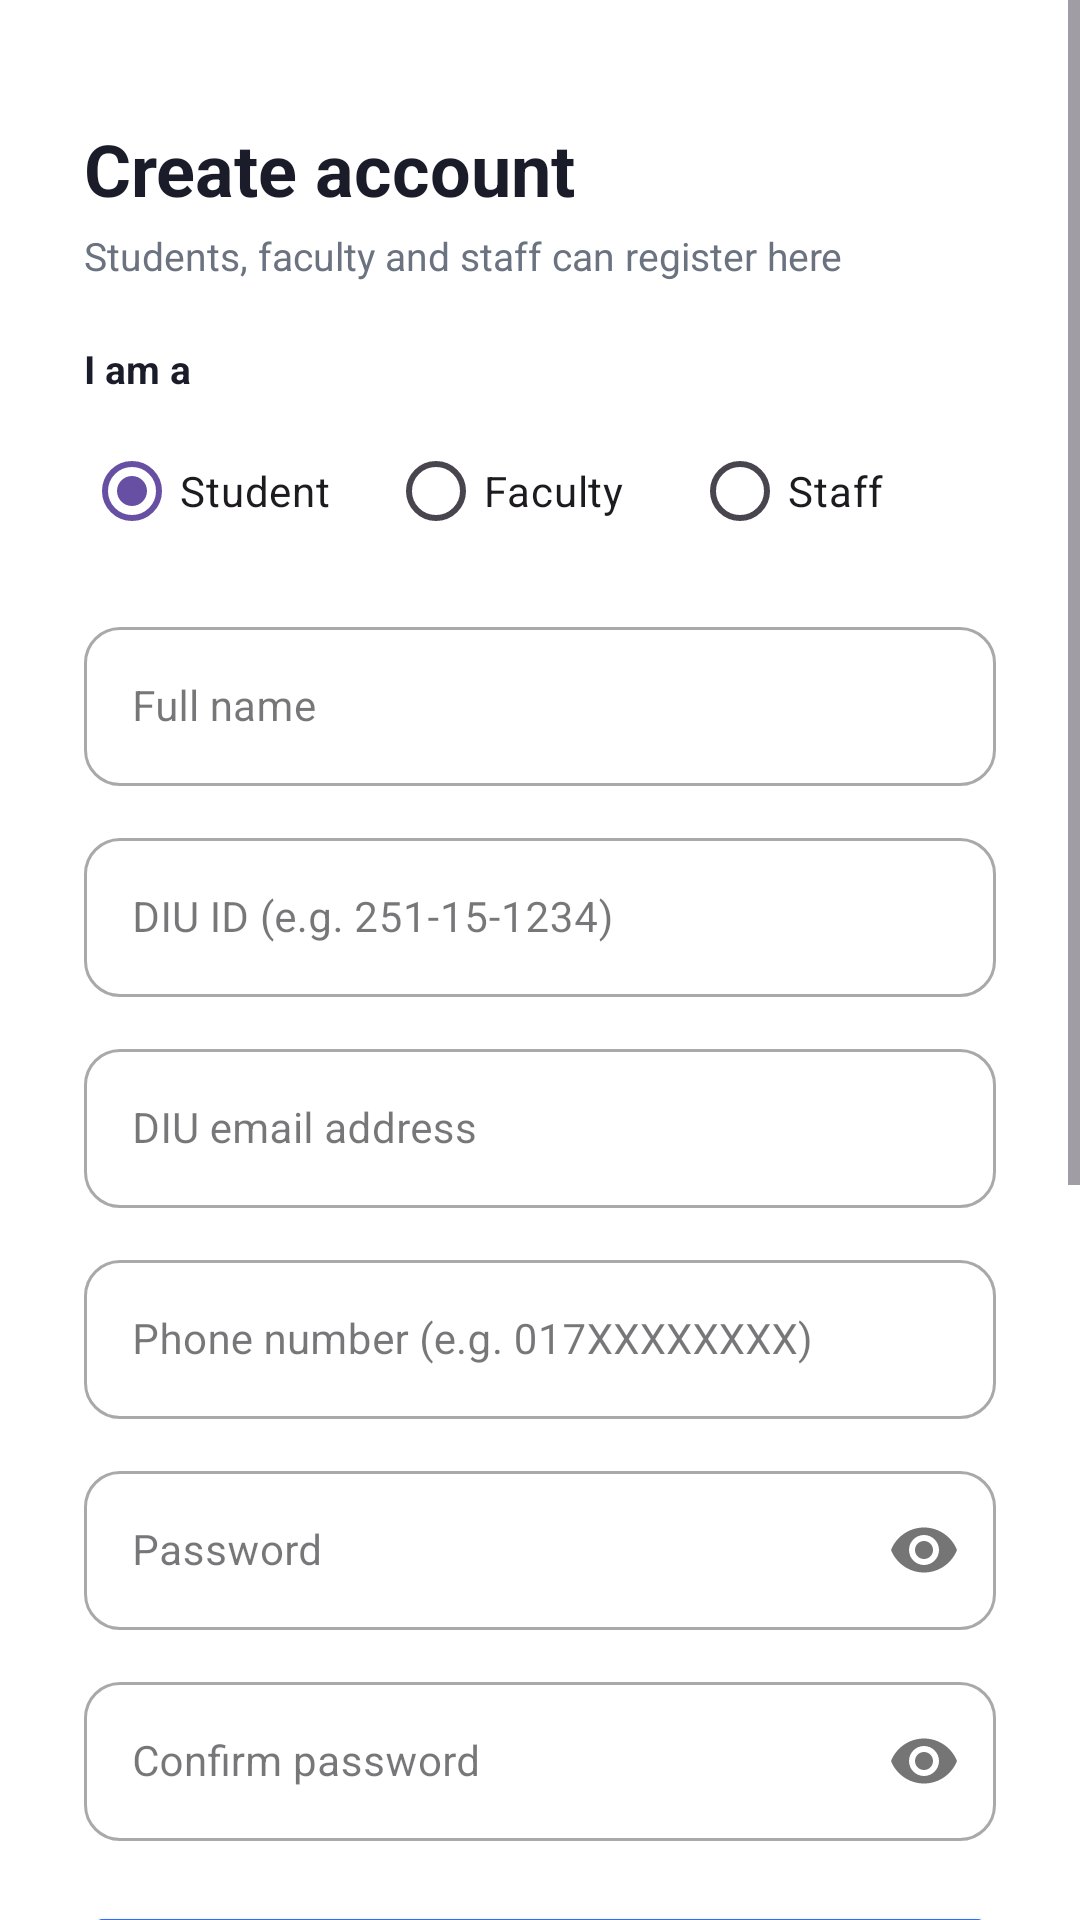

Android layout source for this screen:
<!-- AndroidManifest.xml: application theme Theme.DIU_Transport -->
<!-- res/layout/activity_register.xml -->
<?xml version="1.0" encoding="utf-8"?>
<ScrollView xmlns:android="http://schemas.android.com/apk/res/android"
    xmlns:app="http://schemas.android.com/apk/res-auto"
    android:layout_width="match_parent"
    android:layout_height="match_parent"
    android:background="@color/white"
    android:fillViewport="true">

    <LinearLayout
        android:layout_width="match_parent"
        android:layout_height="wrap_content"
        android:orientation="vertical"
        android:paddingStart="28dp"
        android:paddingEnd="28dp"
        android:paddingTop="28dp"
        android:paddingBottom="300dp">

        <TextView
            android:layout_width="wrap_content"
            android:layout_height="wrap_content"
            android:layout_marginTop="12dp"
            android:text="Create account"
            android:textColor="@color/text_primary"
            android:textSize="24sp"
            android:textStyle="bold" />

        <TextView
            android:layout_width="wrap_content"
            android:layout_height="wrap_content"
            android:layout_marginTop="4dp"
            android:layout_marginBottom="20dp"
            android:text="Students, faculty and staff can register here"
            android:textColor="@color/text_secondary"
            android:textSize="13sp" />

        <TextView
            android:layout_width="wrap_content"
            android:layout_height="wrap_content"
            android:layout_marginBottom="8dp"
            android:text="I am a"
            android:textColor="@color/text_primary"
            android:textSize="13sp"
            android:textStyle="bold" />

        <RadioGroup
            android:id="@+id/rgRole"
            android:layout_width="match_parent"
            android:layout_height="wrap_content"
            android:layout_marginBottom="16dp"
            android:orientation="horizontal">

            <RadioButton
                android:id="@+id/rbStudent"
                android:layout_width="0dp"
                android:layout_height="wrap_content"
                android:layout_weight="1"
                android:checked="true"
                android:text="Student" />

            <RadioButton
                android:id="@+id/rbFaculty"
                android:layout_width="0dp"
                android:layout_height="wrap_content"
                android:layout_weight="1"
                android:text="Faculty" />

            <RadioButton
                android:id="@+id/rbStaff"
                android:layout_width="0dp"
                android:layout_height="wrap_content"
                android:layout_weight="1"
                android:text="Staff" />
        </RadioGroup>

        
        <com.google.android.material.textfield.TextInputLayout
            style="@style/Widget.MaterialComponents.TextInputLayout.OutlinedBox"
            android:layout_width="match_parent"
            android:layout_height="wrap_content"
            android:layout_marginBottom="12dp"
            app:boxCornerRadiusTopStart="12dp"
            app:boxCornerRadiusTopEnd="12dp"
            app:boxCornerRadiusBottomStart="12dp"
            app:boxCornerRadiusBottomEnd="12dp">

            <com.google.android.material.textfield.TextInputEditText
                android:id="@+id/etFullName"
                android:layout_width="match_parent"
                android:layout_height="wrap_content"
                android:minHeight="52dp"
                android:hint="Full name"
                android:inputType="textPersonName"
                android:textColor="@color/text_primary"
                android:textSize="14sp" />
        </com.google.android.material.textfield.TextInputLayout>

        
        <com.google.android.material.textfield.TextInputLayout
            style="@style/Widget.MaterialComponents.TextInputLayout.OutlinedBox"
            android:layout_width="match_parent"
            android:layout_height="wrap_content"
            android:layout_marginBottom="12dp"
            app:boxCornerRadiusTopStart="12dp"
            app:boxCornerRadiusTopEnd="12dp"
            app:boxCornerRadiusBottomStart="12dp"
            app:boxCornerRadiusBottomEnd="12dp">

            <com.google.android.material.textfield.TextInputEditText
                android:id="@+id/etDiuId"
                android:layout_width="match_parent"
                android:layout_height="wrap_content"
                android:minHeight="52dp"
                android:hint="DIU ID (e.g. 251-15-1234)"
                android:inputType="text"
                android:textColor="@color/text_primary"
                android:textSize="14sp" />
        </com.google.android.material.textfield.TextInputLayout>

        
        <com.google.android.material.textfield.TextInputLayout
            style="@style/Widget.MaterialComponents.TextInputLayout.OutlinedBox"
            android:layout_width="match_parent"
            android:layout_height="wrap_content"
            android:layout_marginBottom="12dp"
            app:boxCornerRadiusTopStart="12dp"
            app:boxCornerRadiusTopEnd="12dp"
            app:boxCornerRadiusBottomStart="12dp"
            app:boxCornerRadiusBottomEnd="12dp">

            <com.google.android.material.textfield.TextInputEditText
                android:id="@+id/etEmail"
                android:layout_width="match_parent"
                android:layout_height="wrap_content"
                android:minHeight="52dp"
                android:hint="DIU email address"
                android:inputType="textEmailAddress"
                android:textColor="@color/text_primary"
                android:textSize="14sp" />
        </com.google.android.material.textfield.TextInputLayout>

        
        <com.google.android.material.textfield.TextInputLayout
            style="@style/Widget.MaterialComponents.TextInputLayout.OutlinedBox"
            android:layout_width="match_parent"
            android:layout_height="wrap_content"
            android:layout_marginBottom="12dp"
            app:boxCornerRadiusTopStart="12dp"
            app:boxCornerRadiusTopEnd="12dp"
            app:boxCornerRadiusBottomStart="12dp"
            app:boxCornerRadiusBottomEnd="12dp">

            <com.google.android.material.textfield.TextInputEditText
                android:id="@+id/etPhone"
                android:layout_width="match_parent"
                android:layout_height="wrap_content"
                android:minHeight="52dp"
                android:hint="Phone number (e.g. 017XXXXXXXX)"
                android:inputType="phone"
                android:textColor="@color/text_primary"
                android:textSize="14sp" />
        </com.google.android.material.textfield.TextInputLayout>

        
        <com.google.android.material.textfield.TextInputLayout
            style="@style/Widget.MaterialComponents.TextInputLayout.OutlinedBox"
            android:layout_width="match_parent"
            android:layout_height="wrap_content"
            android:layout_marginBottom="12dp"
            app:boxCornerRadiusTopStart="12dp"
            app:boxCornerRadiusTopEnd="12dp"
            app:boxCornerRadiusBottomStart="12dp"
            app:boxCornerRadiusBottomEnd="12dp"
            app:passwordToggleEnabled="true">

            <com.google.android.material.textfield.TextInputEditText
                android:id="@+id/etPassword"
                android:layout_width="match_parent"
                android:layout_height="wrap_content"
                android:minHeight="52dp"
                android:hint="Password"
                android:inputType="textPassword"
                android:textColor="@color/text_primary"
                android:textSize="14sp" />
        </com.google.android.material.textfield.TextInputLayout>

        
        <com.google.android.material.textfield.TextInputLayout
            style="@style/Widget.MaterialComponents.TextInputLayout.OutlinedBox"
            android:layout_width="match_parent"
            android:layout_height="wrap_content"
            android:layout_marginBottom="20dp"
            app:boxCornerRadiusTopStart="12dp"
            app:boxCornerRadiusTopEnd="12dp"
            app:boxCornerRadiusBottomStart="12dp"
            app:boxCornerRadiusBottomEnd="12dp"
            app:passwordToggleEnabled="true">

            <com.google.android.material.textfield.TextInputEditText
                android:id="@+id/etConfirmPassword"
                android:layout_width="match_parent"
                android:layout_height="wrap_content"
                android:minHeight="52dp"
                android:hint="Confirm password"
                android:inputType="textPassword"
                android:textColor="@color/text_primary"
                android:textSize="14sp" />
        </com.google.android.material.textfield.TextInputLayout>

        <Button
            android:id="@+id/btnRegister"
            android:layout_width="match_parent"
            android:layout_height="52dp"
            android:backgroundTint="@color/primary"
            android:text="Register"
            android:textAllCaps="false"
            android:textColor="@color/white"
            android:textSize="16sp"
            android:textStyle="bold" />

        <TextView
            android:id="@+id/tvLoginLink"
            android:layout_width="wrap_content"
            android:layout_height="wrap_content"
            android:layout_gravity="center_horizontal"
            android:layout_marginTop="20dp"
            android:layout_marginBottom="12dp"
            android:text="Already have an account? Login"
            android:textColor="@color/primary"
            android:textSize="14sp"
            android:textStyle="bold" />
    </LinearLayout>
</ScrollView>
<!-- resources referenced by this layout -->
<resources>
  <color name="primary">#2F6FED</color>
  <color name="text_primary">#1A1D29</color>
  <color name="text_secondary">#6B7280</color>
  <color name="white">#FFFFFFFF</color>
  <style name="Theme.DIU_Transport" parent="Base.Theme.DIU_Transport" />
  <style name="Base.Theme.DIU_Transport" parent="Theme.Material3.DayNight.NoActionBar">
          
          
      </style>
</resources>
